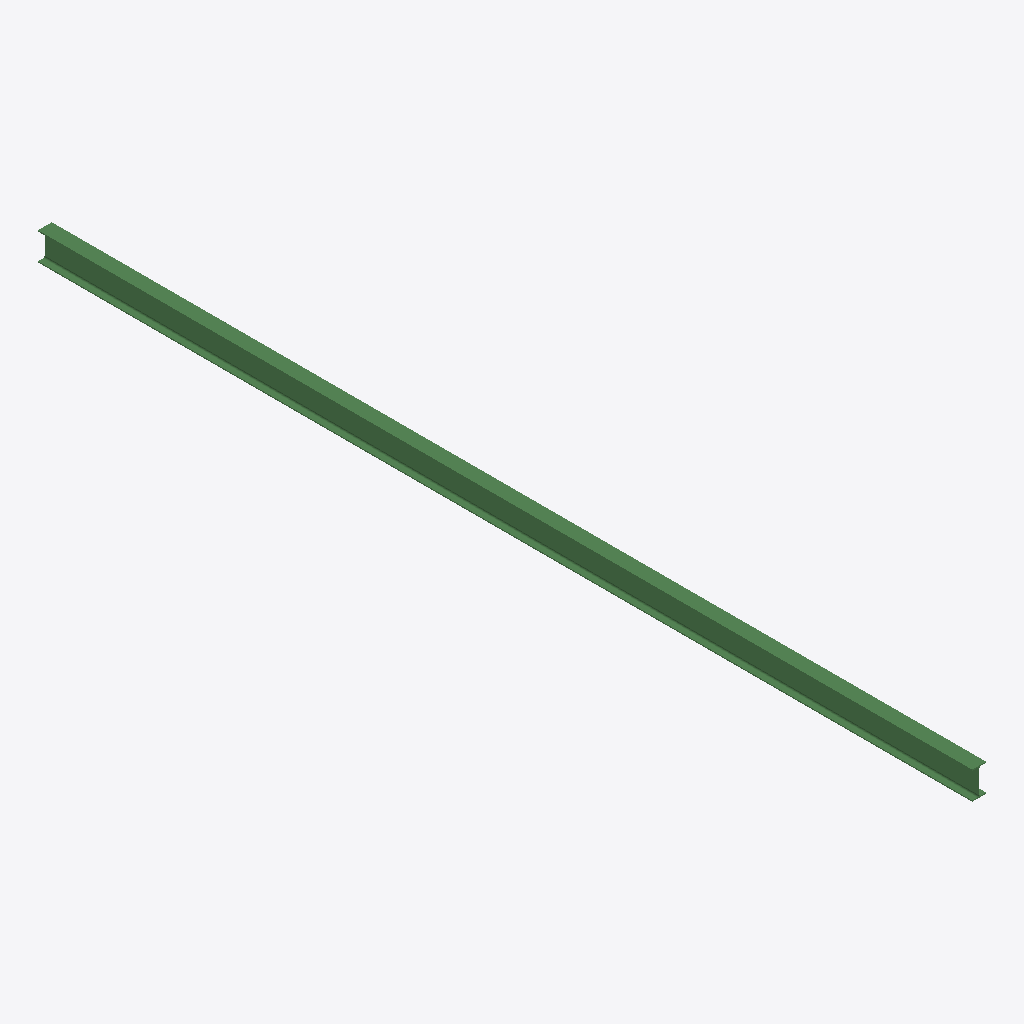
Isometric view of an IFC building model (IFC-SPF (STEP), schema IFC2X3, length unit millimetre), seen from the south-west, elements coloured by IFC class: 1 beam (green).
Extent 0.1 m × 9.1 m × 0.3 m (x, y, z). Storeys (1): Undefined at 0.00 m. Elements (1): 1 IfcBeam.

HEADER;
FILE_DESCRIPTION(('ViewDefinition[AISC_Steel_Detailing]','Option [BaseQuantities:Off]','Option [GridExport:On]','Option [Assemblies:Off]','Option [Bolts:On]','Option [Rebars:On]','Option [PourObjects:Off]','Option [Welds:On]','Option [SurfaceTreatments:On]','Option [LocationBy:0]','Option [ViewColors:Off]','Option [SectionedSpine:Off]','[2 more]'),'2;1');
FILE_NAME('b_504_Qty_32.ifc','2026-05-16T11:52:49',('GIOVANNIPC\\gcorrea'),('Structural Designer'),'IFC Database version: Work','Tekla Structures 2020 Service Pack 5, IFC Export','');
FILE_SCHEMA(('IFC2X3'));
ENDSEC;
DATA;
#37=IFCPROJECT('2G7ZFDNE16yBDU14FA92Me',#5,'Proyecto',$,$,$,$,(#11),#36);
#39=IFCSITE('2xvEzEinjBTea80yOTcujY',#5,'Obra',$,$,#38,$,$,.ELEMENT.,$,$,$,$,$);
#41=IFCBUILDING('3bB3KklcLDtuUlXrVFcIGW',#5,'Undefined',$,$,#40,$,$,.ELEMENT.,$,$,$);
#43=IFCBUILDINGSTOREY('29hdEUCErFze9E_VIAceOd',#5,'Undefined',$,$,#42,$,$,.ELEMENT.,0.0);
#59=IFCBEAM('2oQZ80d790NQgvmKSR9s$J',#44,'BEAM','IPE270','IPE270',#47,#58,'IDb26a3200-9c72-405d-aab9-c1471b276fd3');
ENDSEC;
